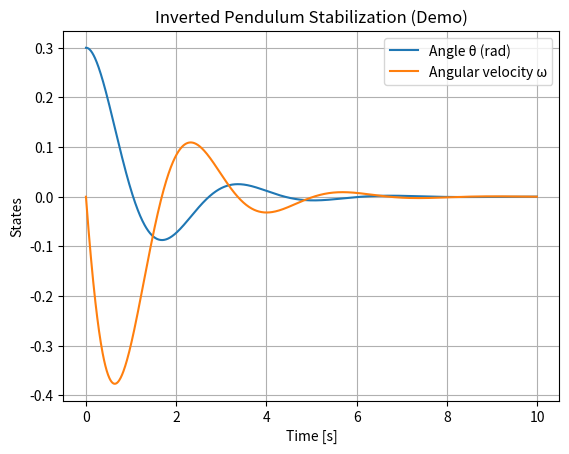

Write the Python code that produced this figure. (Note: this script raises an exception after producing the figure.)
import numpy as np
import matplotlib.pyplot as plt

# ================================
# Inverted Pendulum (Simplified)
# ================================

dt = 0.01
T = 10
t = np.arange(0, T, dt)

# States
theta = np.zeros_like(t)   # angle (rad)
omega = np.zeros_like(t)   # angular velocity

# Initial condition (unstable)
theta[0] = 0.3  # radians (perturbation)
omega[0] = 0.0

# ================================
# Simplified "HSB-like" Controller
# ================================

Kp = 5.0
Kd = 1.5

for i in range(len(t) - 1):
    # Control (placeholder)
    u = -Kp * theta[i] - Kd * omega[i]

    # Pendulum dynamics (simplified linearized)
    omega[i+1] = omega[i] + dt * (u + np.sin(theta[i]))
    theta[i+1] = theta[i] + dt * omega[i]

# ================================
# Plot (IEEE-style clean)
# ================================

plt.figure()
plt.plot(t, theta, label="Angle θ (rad)")
plt.plot(t, omega, label="Angular velocity ω")
plt.xlabel("Time [s]")
plt.ylabel("States")
plt.title("Inverted Pendulum Stabilization (Demo)")
plt.legend()
plt.grid()

# Save for README / paper
plt.savefig("../results/figures/pendulum_stabilization.png", dpi=300)

plt.show()

# ================================
# Output
# ================================

print("Final theta:", theta[-1])
print("Final omega:", omega[-1])
